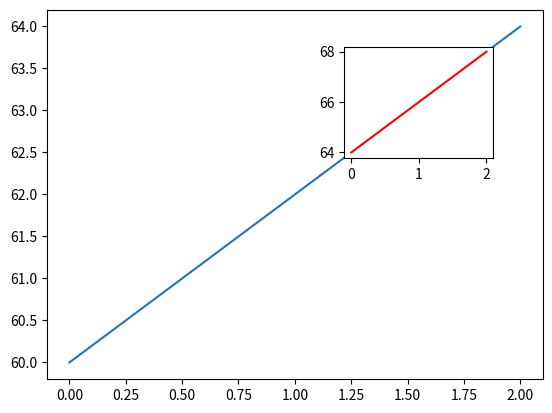

Write the Python code that produced this figure.
import matplotlib.pyplot as plt

fig, ax = plt.subplots()

# Main plot
ax.plot([0, 1, 2], [60, 62, 64])

# Inset
inset_ax = ax.inset_axes([0.6, 0.6, 0.3, 0.3])
inset_ax.plot([0, 1, 2], [64, 66, 68], color='red')

plt.show()
